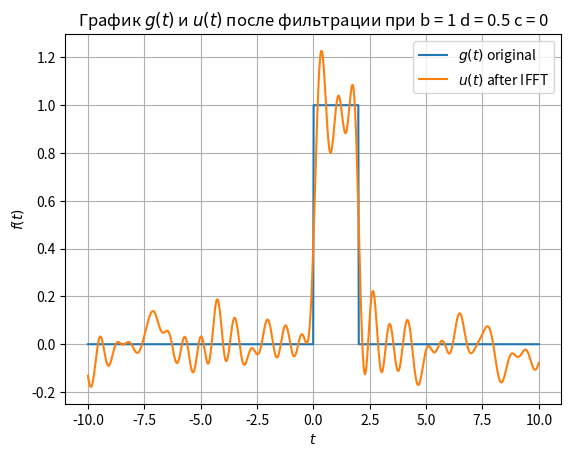

The matplotlib source for this figure:
import numpy as np
import matplotlib.pyplot as plt


#  original function g(t)
def _g(a, t_1, t_2, t):

    if t_1 <= t <= t_2:
        return a
    else:
        return 0


_g_vec = np.vectorize(_g)


#  draw graphic of original function
def _draw_g(a, t_1, t_2, T, _sigma):

    t = np.linspace(- T / 2, T / 2, _sigma)

    plt.plot(t, _g_vec(a, t_1, t_2, t), label='g(t)')
    plt.legend()
    plt.grid()
    plt.title('График исходной функции g(t)')
    plt.show()


#  noise function
_noise_fun = lambda a, b, c, d, t_1, t_2, t:  (_g_vec(a, t_1, t_2, t) + b * (np.random.rand(t.size) - 0.5)
                                               + c * np.sin(d * t))


#  draw graphic of noisy function
def _draw_noise(a, b, c, d, t_1, t_2, T, _sigma):

    t = np.linspace(- T / 2, T / 2, _sigma)

    plt.plot(t, _noise_fun(a, b, c, d, t_1, t_2, t), label='g(t) with noise')
    plt.legend()
    plt.grid()
    plt.title('Зашумленный график функции g(t) при b = 0.5, c = 0, d = 0.5')
    plt.show()


# here we count integral of two fun mult
def integral_counter(X, f_1, f_2):

    dt = X[1] - X[0]

    return np.dot(f_1, f_2) * dt


#get_wave_func = lambda a, t1, t2: np.vectorize(lambda t: _g(a, t1, t2, t), otypes=[complex])


#  convert to fourier-image
def _fourier_img_0(f, V):
    X = np.linspace(-10, 10, 1000)
    return np.array([1 / (np.sqrt(2 * np.pi)) * integral_counter(X, f, (lambda t: np.e ** (-1j * image_clip * t)
    if -10 <= image_clip <= 10 else 0 * np.e ** (-1j * image_clip * t) )(X))
                     for image_clip in V])


def _fourier_img_1(f, V):
    X = np.linspace(-10, 10, 1000)
    return np.array([1 / (np.sqrt(2 * np.pi)) * integral_counter(X, f, (lambda t: np.e ** (-1j * image_clip * t))(X))
                     for image_clip in V])


#  inverse Fourier transform
def _inverse_fourier(image, V):
    X = np.linspace(-10, 10, 1000)
    return np.array([1 / (np.sqrt(2 * np.pi)) * integral_counter(V, image, (lambda t: np.e ** (1j * x * t))(V)) for x in X])


#  draw inverse fourier transform
def _draw_inverse(f):
    V_1 = np.linspace(-25, 25, 1000)
    X = np.linspace(-10, 10, 1000)
    plt.plot(X, _inverse_fourier(_fourier_img_0(f, V_1), V_1).real, label=r'$Re \, f(t)$')
    # plt.plot(X, _inverse_fourier(_fourier_img(f, V_1), V_1).imag, label=r'$Im \, f(t)$')
    plt.grid()
    plt.legend()
    plt.xlabel(r'$t$')
    plt.ylabel(r'$f(t)$')
    plt.title('Обратное Фурье-преобразование сигнала u при b = d = 0.5, c = 0')
    plt.show()


#  draw inverse fourier transform and original function
def _draw_orig_and_ift(f):

    V_1 = np.linspace(-25, 25, 1000)
    X = np.linspace(-10, 10, 1000)
    plt.plot(X, _g_vec(1, 0, 2, X), label=r'$g(t)$ original')
    plt.plot(X, _inverse_fourier(_fourier_img_0(f, V_1), V_1).real, label=r'$u(t)$ after IFFT')
    # plt.plot(X, _inverse_fourier(_fourier_img(f, V_1), V_1).imag, label=r'$Im \, f(t)$')
    plt.grid()
    plt.legend()
    plt.xlabel(r'$t$')
    plt.ylabel(r'$f(t)$')
    plt.title(r'График $g(t)$ и $u(t)$ после фильтрации при b = 1 d = 0.5 c = 0')
    plt.show()


#  draw fourier image
def _draw_image_fourier(f):
    V_1 = np.linspace(-25, 25, 1000)

    plt.plot(V_1, _fourier_img_0(f, V_1).real, label=r'$Re \, \hat{f}(\nu)$')
    plt.plot(V_1, _fourier_img_0(f, V_1).imag, label=r'$Im \, \hat{f}(\nu)$')
    plt.grid()
    plt.legend()
    plt.xlabel(r'$\nu$')
    plt.ylabel(r'$\hat{f}(\nu)$')
    plt.title('Фурье-образ сигнала u при b = d = 0.5, c = 0 после фильтрации')
    plt.show()


#  draw abs of fourier image of original and transform function
def _draw_abs_images_fourier(u, f):
    V_1 = np.linspace(-25, 25, 1000)

    plt.plot(V_1, abs(_fourier_img_0(u, V_1)), label=r'$ |u(t)|$')
    plt.plot(V_1, abs(_fourier_img_1(f, V_1)), label=r'$|g(t)|$')
    plt.grid()
    plt.legend()
    plt.xlabel(r'$\nu$')
    plt.ylabel(r'$\hat{f}(\nu)$')
    plt.title(r'Модули Фурье-образов $u(t)$ после фильтрации и '
              r'$g(t)$')
    plt.show()


#  run function
def _run():
    a = 1
    b = 1
    c = 0
    d = 0.5

    t_1 = 0
    t_2 = 2
    T = 20
    _sigma = 1000
    X = np.linspace(-10, 10, 1000)

    #  _draw_g(a, t_1, t_2, T, _sigma)
    #_draw_noise(a, b, c, d, t_1, t_2, T, _sigma)
    #wave = get_wave_func(a, t_1, t_2)(X)
    t = np.linspace(-10, 10, 1000)
    #_draw_image_fourier(_noise_fun(a, b, c, d, t_1, t_2, t))
    #_draw_inverse(_noise_fun(a, b, c, d, t_1, t_2, t))
    _draw_orig_and_ift(_noise_fun(a, b, c, d, t_1, t_2, t))
    #_draw_abs_images_fourier(_noise_fun(a, b, c, d, t_1, t_2, t), _g_vec(a, t_1, t_2, t))


_run()